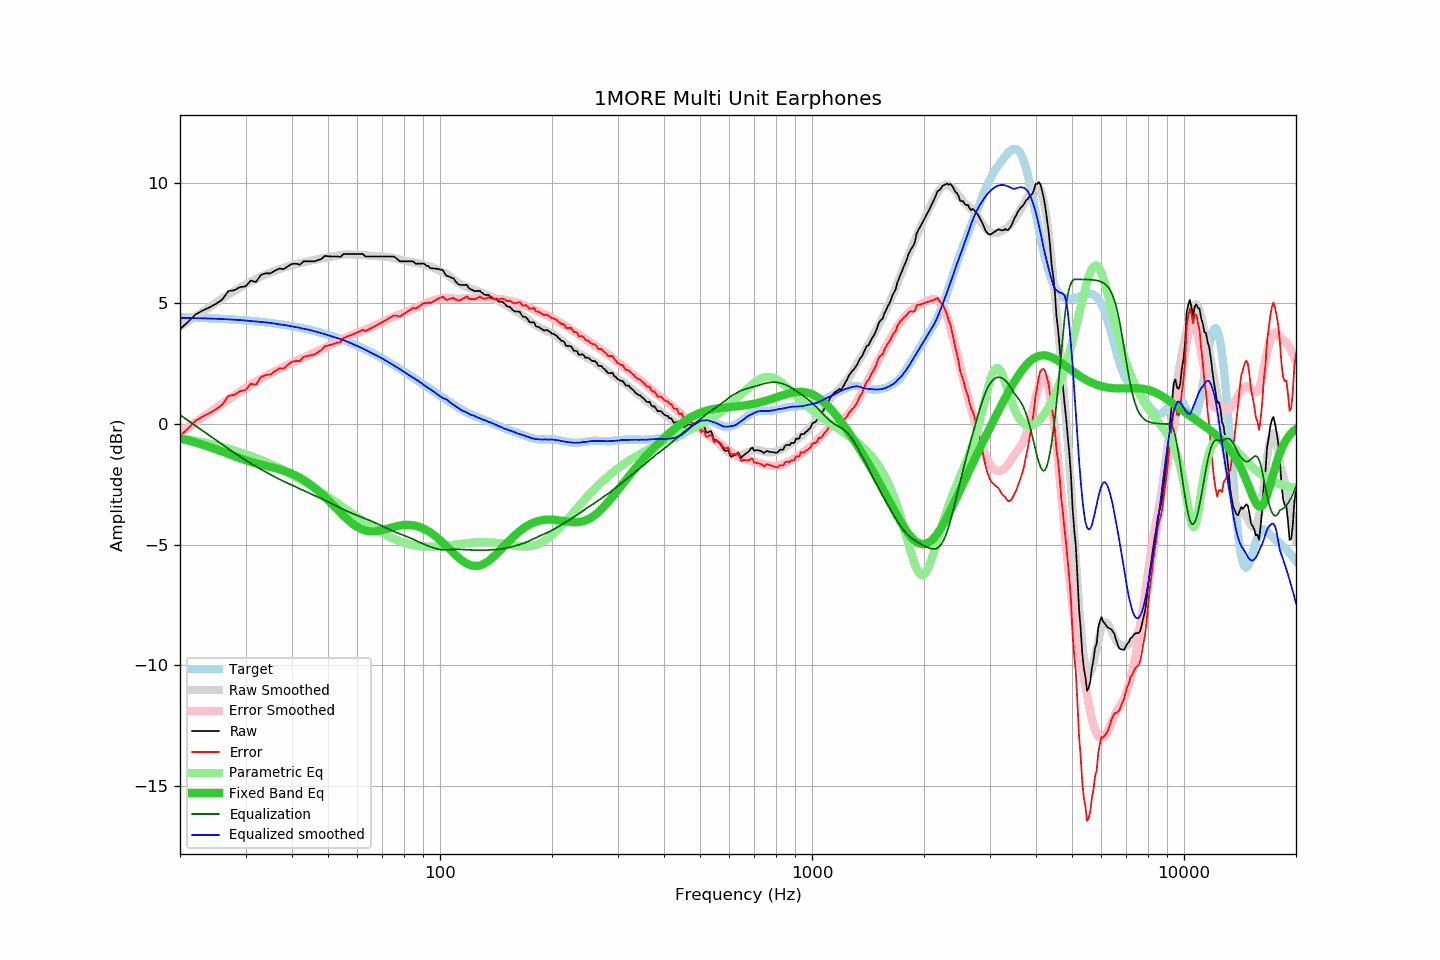

Data behind this chart, as committed beside it:
frequency, raw, error, smoothed, error_smoothed, equalization, parametric_eq, equalized_raw, equalized_smoothed, target
20, 3.94, -0.49, 4.02, -0.38, 0.38, -0.60, 4.32, 4.40, 4.43
21, 4.23, -0.19, 4.24, -0.15, 0.15, -0.68, 4.38, 4.40, 4.42
22, 4.54, 0.13, 4.46, 0.06, -0.06, -0.76, 4.47, 4.39, 4.41
23, 4.71, 0.31, 4.66, 0.27, -0.27, -0.85, 4.43, 4.38, 4.40
24, 4.84, 0.45, 4.85, 0.47, -0.47, -0.94, 4.36, 4.37, 4.39
25, 4.99, 0.61, 5.03, 0.67, -0.67, -1.04, 4.32, 4.36, 4.37
26, 5.17, 0.81, 5.20, 0.85, -0.85, -1.14, 4.32, 4.35, 4.36
27, 5.52, 1.17, 5.36, 1.02, -1.02, -1.24, 4.49, 4.34, 4.35
28, 5.55, 1.22, 5.52, 1.19, -1.19, -1.33, 4.36, 4.33, 4.33
29, 5.68, 1.36, 5.66, 1.35, -1.35, -1.42, 4.33, 4.31, 4.31
30, 5.71, 1.41, 5.79, 1.50, -1.50, -1.50, 4.21, 4.29, 4.30
31, 5.95, 1.67, 5.90, 1.63, -1.63, -1.56, 4.32, 4.27, 4.28
32, 5.89, 1.63, 6.01, 1.76, -1.76, -1.62, 4.13, 4.25, 4.26
33, 6.19, 1.95, 6.11, 1.87, -1.87, -1.68, 4.31, 4.23, 4.24
34, 6.25, 2.03, 6.20, 1.99, -1.99, -1.73, 4.26, 4.22, 4.21
35, 6.25, 2.06, 6.28, 2.09, -2.09, -1.77, 4.16, 4.19, 4.19
36, 6.36, 2.19, 6.36, 2.19, -2.19, -1.82, 4.17, 4.17, 4.17
37, 6.45, 2.31, 6.42, 2.28, -2.28, -1.87, 4.16, 4.13, 4.14
38, 6.42, 2.30, 6.48, 2.37, -2.37, -1.93, 4.05, 4.11, 4.11
39, 6.55, 2.46, 6.53, 2.45, -2.45, -1.99, 4.09, 4.08, 4.09
40, 6.64, 2.58, 6.58, 2.53, -2.53, -2.06, 4.10, 4.05, 4.06
41, 6.65, 2.62, 6.62, 2.61, -2.61, -2.14, 4.04, 4.02, 4.03
42, 6.61, 2.61, 6.67, 2.68, -2.68, -2.23, 3.92, 3.99, 3.99
43, 6.75, 2.79, 6.70, 2.75, -2.75, -2.32, 3.99, 3.95, 3.96
44, 6.75, 2.82, 6.74, 2.82, -2.82, -2.42, 3.93, 3.92, 3.93
45, 6.75, 2.85, 6.78, 2.89, -2.89, -2.53, 3.86, 3.89, 3.89
46, 6.75, 2.89, 6.80, 2.96, -2.96, -2.64, 3.79, 3.85, 3.86
47, 6.80, 2.98, 6.83, 3.02, -3.02, -2.76, 3.77, 3.81, 3.82
48, 6.85, 3.07, 6.86, 3.09, -3.09, -2.89, 3.76, 3.77, 3.78
49, 6.97, 3.23, 6.88, 3.16, -3.16, -3.02, 3.81, 3.73, 3.74
50, 6.96, 3.26, 6.91, 3.22, -3.22, -3.15, 3.73, 3.69, 3.70
51, 6.95, 3.29, 6.94, 3.29, -3.29, -3.28, 3.66, 3.65, 3.66
52, 6.95, 3.33, 6.96, 3.36, -3.36, -3.42, 3.59, 3.61, 3.62
53, 6.95, 3.38, 6.98, 3.42, -3.42, -3.55, 3.53, 3.56, 3.57
54, 6.93, 3.40, 7.01, 3.48, -3.48, -3.67, 3.45, 3.53, 3.53
55, 7.05, 3.57, 7.02, 3.54, -3.54, -3.80, 3.51, 3.48, 3.48
56, 7.05, 3.61, 7.03, 3.60, -3.60, -3.91, 3.45, 3.44, 3.43
57, 7.05, 3.66, 7.03, 3.65, -3.65, -4.02, 3.40, 3.38, 3.39
58, 7.05, 3.71, 7.03, 3.70, -3.70, -4.11, 3.35, 3.33, 3.34
59, 7.05, 3.76, 7.02, 3.74, -3.74, -4.20, 3.30, 3.28, 3.29
60, 7.05, 3.81, 7.02, 3.79, -3.79, -4.27, 3.26, 3.23, 3.24
61, 7.05, 3.86, 7.02, 3.83, -3.83, -4.33, 3.21, 3.18, 3.19
62, 7.05, 3.91, 7.01, 3.88, -3.88, -4.38, 3.17, 3.13, 3.14
63, 6.95, 3.86, 7.00, 3.92, -3.92, -4.41, 3.03, 3.08, 3.09
64, 6.95, 3.91, 6.99, 3.96, -3.96, -4.43, 2.99, 3.03, 3.04
65, 6.95, 3.96, 6.97, 4.00, -4.00, -4.45, 2.94, 2.97, 2.99
66, 6.95, 4.01, 6.96, 4.05, -4.05, -4.45, 2.90, 2.92, 2.93
67, 6.95, 4.07, 6.96, 4.09, -4.09, -4.44, 2.85, 2.87, 2.88
68, 6.95, 4.12, 6.96, 4.14, -4.14, -4.43, 2.81, 2.82, 2.83
69, 6.95, 4.17, 6.96, 4.19, -4.19, -4.41, 2.76, 2.77, 2.77
70, 6.95, 4.23, 6.95, 4.23, -4.23, -4.39, 2.71, 2.71, 2.72
71, 6.95, 4.28, 6.94, 4.28, -4.28, -4.37, 2.67, 2.66, 2.67
72, 6.95, 4.33, 6.93, 4.33, -4.33, -4.34, 2.62, 2.60, 2.61
73, 6.95, 4.39, 6.92, 4.37, -4.37, -4.32, 2.58, 2.55, 2.56
74, 6.95, 4.44, 6.90, 4.41, -4.41, -4.29, 2.54, 2.49, 2.50
75, 6.95, 4.50, 6.88, 4.44, -4.44, -4.27, 2.50, 2.44, 2.45
76, 6.90, 4.50, 6.87, 4.48, -4.48, -4.24, 2.42, 2.39, 2.40
77, 6.82, 4.48, 6.85, 4.51, -4.51, -4.22, 2.30, 2.33, 2.34
78, 6.75, 4.46, 6.82, 4.55, -4.55, -4.21, 2.20, 2.28, 2.29
79, 6.75, 4.51, 6.80, 4.58, -4.58, -4.19, 2.17, 2.22, 2.23
... 553 more rows
